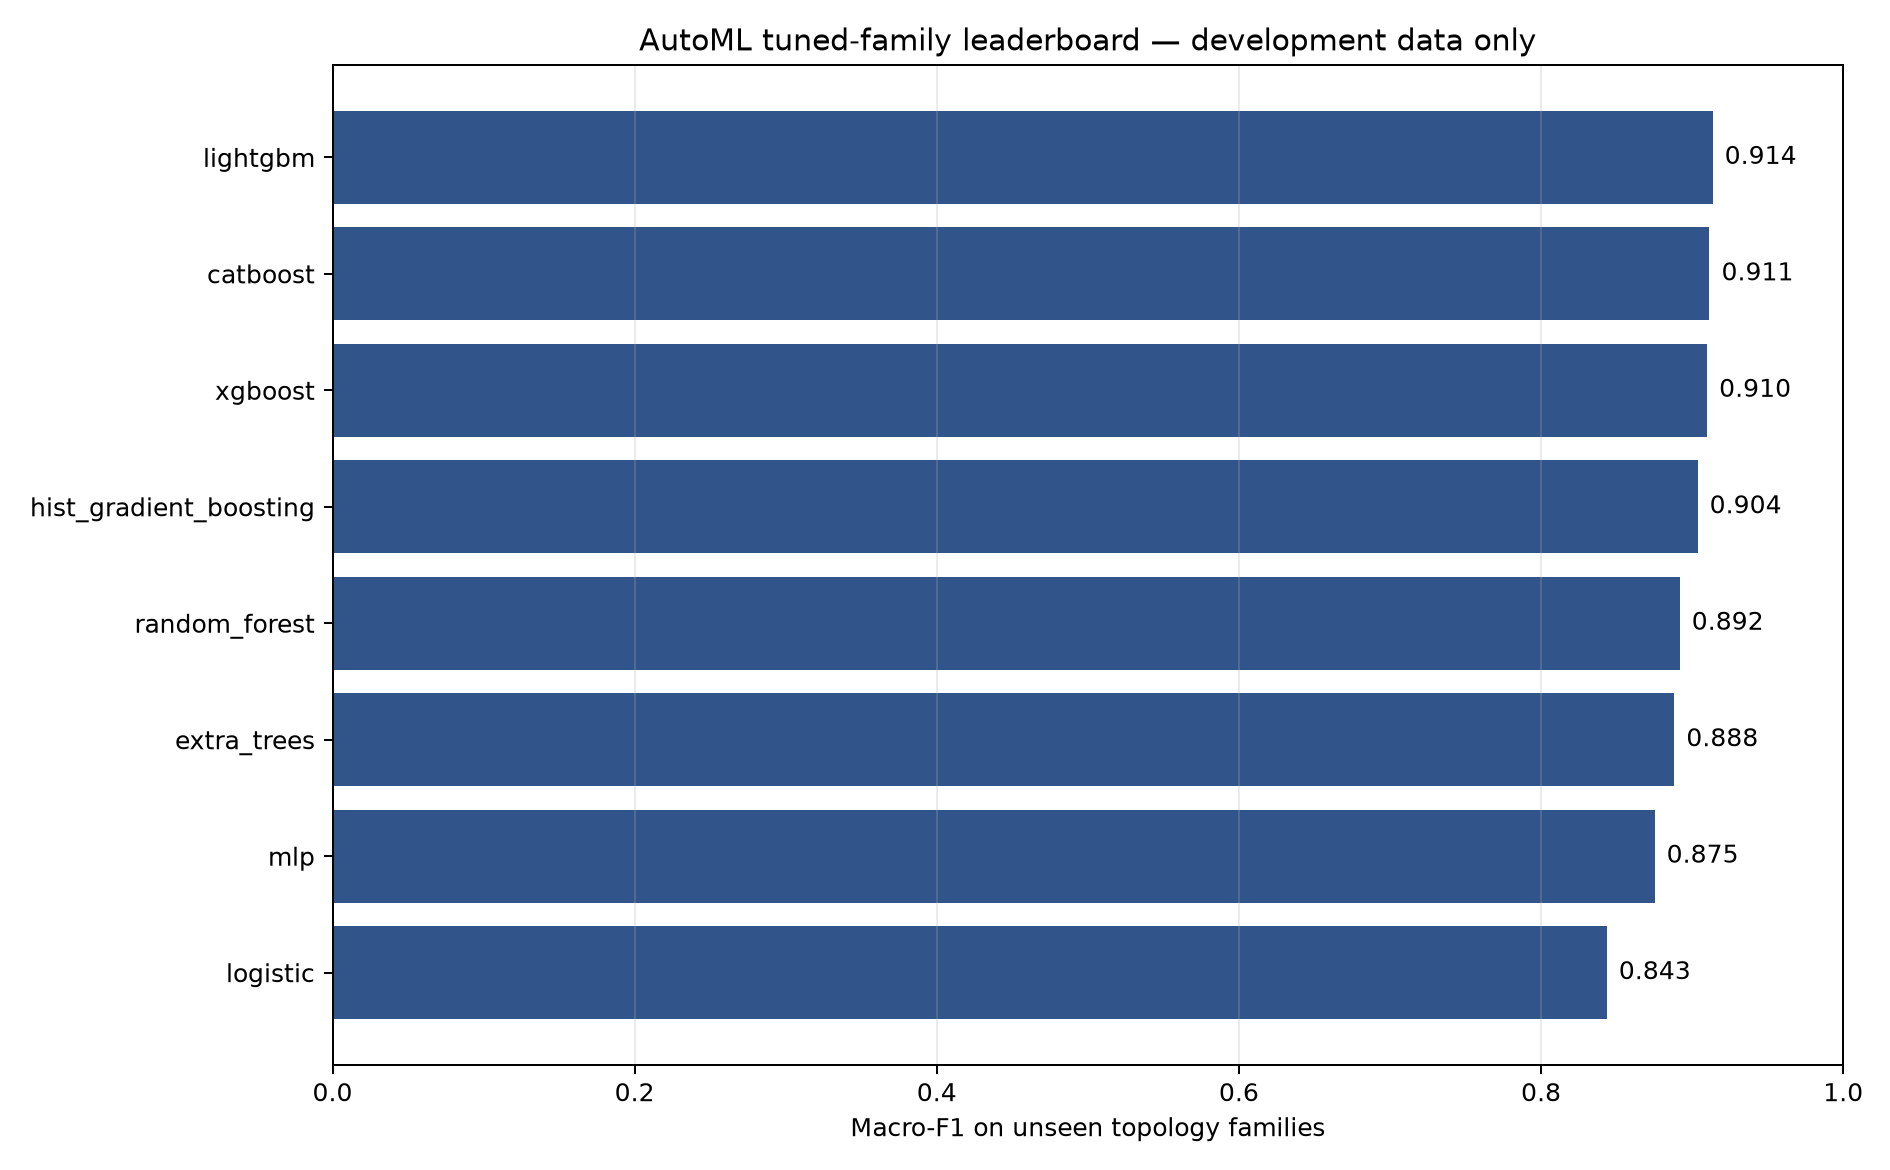

Source data for this figure (header and first rows):
family, trial, state, macro_f1_mean, macro_f1_std, log_loss_mean, duration_seconds, params_json, best_params_json
lightgbm, 11, COMPLETE, 0.9135, 0.01227, 0.2009, 36.7, {"colsample": 0.8927646109682571, "estim…, {"colsample": 0.8927646109682571, "estim…
catboost, 1, COMPLETE, 0.9115, 0.01289, 0.2153, 184.3, {"depth": 10, "iterations": 350, "l2": 0…, {"depth": 10, "iterations": 350, "l2": 0…
xgboost, 6, COMPLETE, 0.9099, 0.008735, 0.247, 34.66, {"colsample": 0.8830680934055912, "estim…, {"colsample": 0.8830680934055912, "estim…
hist_gradient_boosting, 5, COMPLETE, 0.9036, 0.009349, 0.2288, 24.74, {"iterations": 350, "l2": 0.000216525225…, {"iterations": 350, "l2": 0.000216525225…
random_forest, 3, COMPLETE, 0.8917, 0.01571, 0.2355, 252.8, {"estimators": 650, "max_depth": null, "…, {"estimators": 650, "max_depth": null, "…
extra_trees, 11, COMPLETE, 0.8882, 0.009921, 0.2455, 44.96, {"estimators": 400, "max_depth": 18, "ma…, {"estimators": 400, "max_depth": 18, "ma…
mlp, 0, COMPLETE, 0.8751, 0.02066, 0.3493, 22.39, {"alpha": 1.672725377087461e-05, "hidden…, {"alpha": 1.672725377087461e-05, "hidden…
logistic, 0, COMPLETE, 0.8435, 0.012, 0.3736, 2.65, {"c": 0.09316924386337182}, {"c": 0.09316924386337182}
